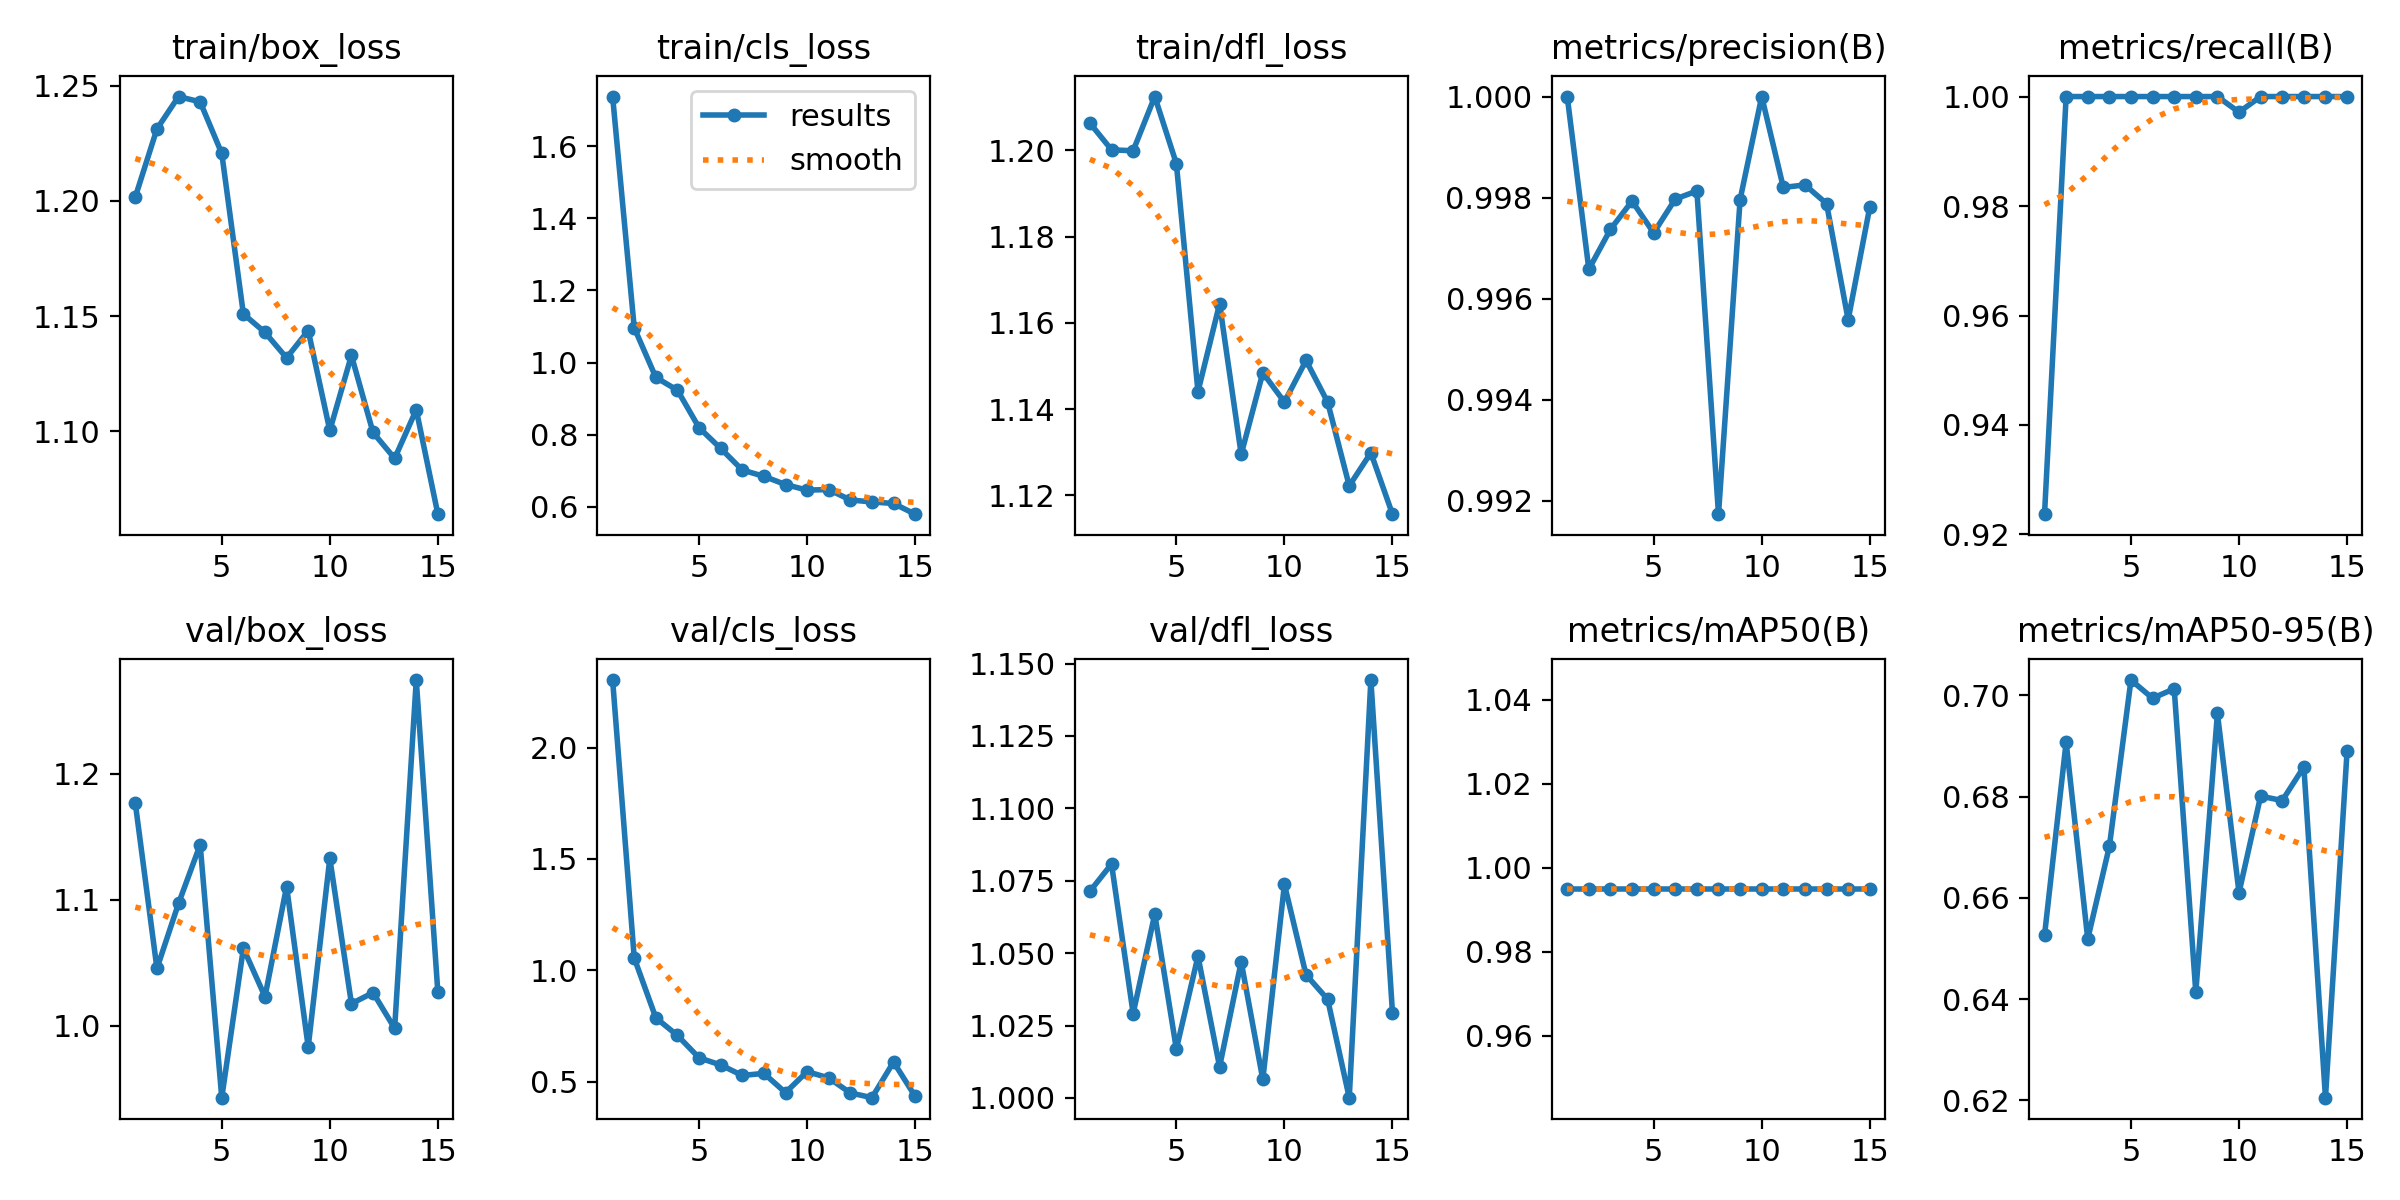

The file beside this chart, header and first rows:
epoch, time, train/box_loss, train/cls_loss, train/dfl_loss, metrics/precision(B), metrics/recall(B), metrics/mAP50(B), metrics/mAP50-95(B), val/box_loss, val/cls_loss, val/dfl_loss, lr/pg0, lr/pg1, lr/pg2
1, 196.1, 1.202, 1.737, 1.206, 1, 0.9237, 0.995, 0.6526, 1.176, 2.303, 1.071, 0.0006581, 0.0006581, 0.0006581
2, 382.3, 1.231, 1.096, 1.2, 0.9966, 1, 0.995, 0.6907, 1.045, 1.055, 1.081, 0.001299, 0.001299, 0.001299
3, 569.7, 1.245, 0.9591, 1.2, 0.9974, 1, 0.995, 0.6519, 1.097, 0.7864, 1.029, 0.001913, 0.001913, 0.001913
4, 788.7, 1.243, 0.9235, 1.213, 0.9979, 1, 0.995, 0.6702, 1.144, 0.7072, 1.063, 0.001881, 0.001881, 0.001881
5, 1004, 1.221, 0.8196, 1.197, 0.9973, 1, 0.995, 0.703, 0.9429, 0.6069, 1.017, 0.001842, 0.001842, 0.001842
6, 1269, 1.151, 0.7623, 1.144, 0.998, 1, 0.995, 0.6994, 1.061, 0.5748, 1.049, 0.001802, 0.001802, 0.001802
7, 1525, 1.143, 0.7024, 1.164, 0.9981, 1, 0.995, 0.7013, 1.023, 0.5276, 1.011, 0.001762, 0.001762, 0.001762
8, 1701, 1.132, 0.685, 1.129, 0.9917, 1, 0.995, 0.6414, 1.11, 0.5371, 1.047, 0.001723, 0.001723, 0.001723
9, 1875, 1.144, 0.6621, 1.148, 0.998, 1, 0.995, 0.6964, 0.9831, 0.4505, 1.006, 0.001683, 0.001683, 0.001683
10, 2044, 1.1, 0.6467, 1.142, 1, 0.9971, 0.995, 0.661, 1.133, 0.5449, 1.074, 0.001644, 0.001644, 0.001644
11, 2213, 1.133, 0.6483, 1.151, 0.9982, 1, 0.995, 0.6801, 1.017, 0.5165, 1.043, 0.001604, 0.001604, 0.001604
12, 2381, 1.099, 0.6194, 1.142, 0.9982, 1, 0.995, 0.6792, 1.026, 0.4492, 1.034, 0.001564, 0.001564, 0.001564
13, 2549, 1.088, 0.614, 1.122, 0.9979, 1, 0.995, 0.6859, 0.9979, 0.4279, 1, 0.001525, 0.001525, 0.001525
14, 2718, 1.109, 0.6097, 1.13, 0.9956, 1, 0.995, 0.6206, 1.274, 0.5883, 1.144, 0.001485, 0.001485, 0.001485
15, 2885, 1.064, 0.5801, 1.116, 0.9978, 1, 0.995, 0.689, 1.026, 0.4337, 1.029, 0.001446, 0.001446, 0.001446
